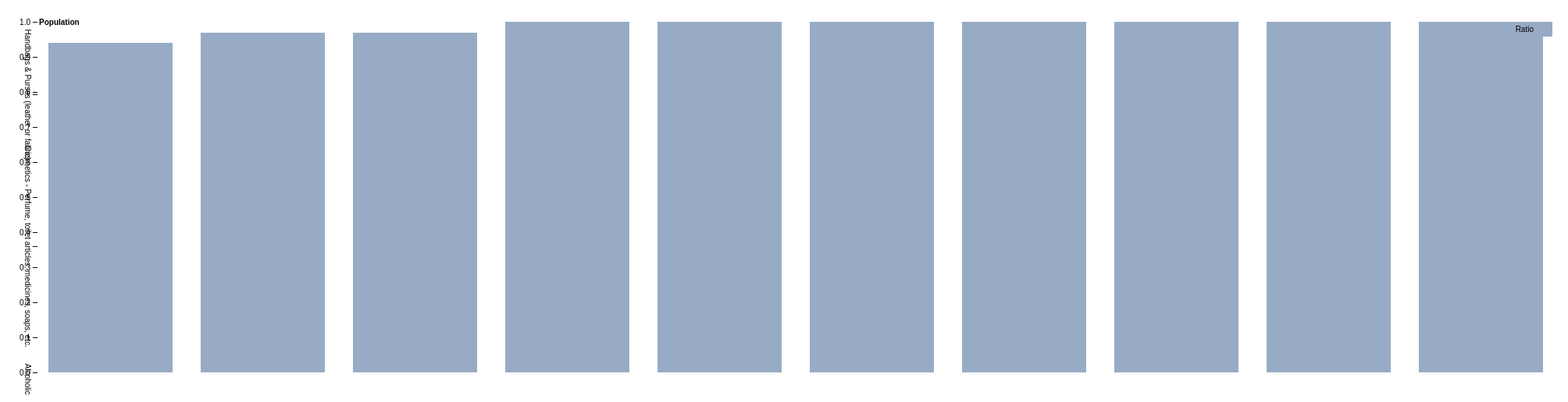
D3 v4 page, settled after 480 driven frames (8 s of simulated time); the page loaded 1 data file(s).



var svg = d3.select("svg"),
    margin = {top: 20, right: 20, bottom: 30, left: 40},
    width = +svg.attr("width") - margin.left - margin.right,
    height = +svg.attr("height") - margin.top - margin.bottom,
    g = svg.append("g").attr("transform", "translate(" + margin.left + "," + margin.top + ")");

var x0 = d3.scaleBand()
    .rangeRound([0, width])
    .paddingInner(0.1);

var x1 = d3.scaleBand()
    .padding(0.05);

var y = d3.scaleLinear()
    .rangeRound([height, 0]);

var z = d3.scaleOrdinal()
    .range(["#98abc5", "#8a89a6", "#7b6888", "#6b486b", "#a05d56", "#d0743c", "#ff8c00"]);

d3.tsv("data2.tsv", function(d, i, columns) {
  for (var i = 1, n = columns.length; i < n; ++i) {
    d[columns[i]] = +d[columns[i]]
  };
  return d;
}, function(error, data) {
  if (error) throw error;

  var keys = data.columns.slice(1);
	data = data.sort(function(a, b) { return a.Ratio - b.Ratio }).slice(Math.max(data.length - 10, 1))

  x0.domain(data.map(function(d) { return d.Item; }));
  x1.domain(keys).rangeRound([0, x0.bandwidth()]);
  y.domain([0, d3.max(data, function(d) { return d3.max(keys, function(key) { return d[key]; }); })]).nice();

  g.append("g")
    .selectAll("g")
    .data(data)
    .enter().append("g")
      .attr("transform", function(d) { return "translate(" + x0(d.Item) + ",0)"; })
    .selectAll("rect")
    .data(function(d) { return keys.map(function(key) { return {key: key, value: d[key]}; }); })
    .enter().append("rect")
      .attr("x", function(d) { return x1(d.key); })
      .attr("y", function(d) { return y(d.value); })
      .attr("width", x1.bandwidth())
      .attr("height", function(d) { return height - y(d.value); })
      .attr("fill", function(d) { return z(d.key); });

  g.append("g")
      .attr("class", "axis")
      .attr("transform", "translate(0," + height + ")")
      .attr("transform", "rotate(90)")
      .call(d3.axisBottom(x0));

  g.append("g")
      .attr("class", "axis")
      .call(d3.axisLeft(y).ticks(null, "s"))
    .append("text")
      .attr("x", 2)
      .attr("y", y(y.ticks().pop()) + 0.5)
      .attr("dy", "0.32em")
      .attr("fill", "#000")
      .attr("font-weight", "bold")
      .attr("text-anchor", "start")
      .text("Population");

  var legend = g.append("g")
      .attr("font-family", "sans-serif")
      .attr("font-size", 10)
      .attr("text-anchor", "end")
    .selectAll("g")
    .data(keys.slice().reverse())
    .enter().append("g")
      .attr("transform", function(d, i) { return "translate(0," + i * 20 + ")"; });

  legend.append("rect")
      .attr("x", width - 19)
      .attr("width", 19)
      .attr("height", 19)
      .attr("fill", z);

  legend.append("text")
      .attr("x", width - 24)
      .attr("y", 9.5)
      .attr("dy", "0.32em")
      .text(function(d) { return d; });
});



### data: data2.tsv
Item	Ratio
Other	0.5
Luggage (all types including footlockers…	0.0
Cell Phones	0.0
Baby - Strollers, car seats, playpen, et…	0.0
Professional Equipment	0.0
Clothing - Shoes, belts, accessories, et…	1.0
Computer - Laptop	0.6727
Jewelry - Fine	0.0
Eyeglasses - (including contact lenses)	0.0
Photographic Film	0.0
Stereo Items & Accessories	0.0
Currency	1.0
Cameras - Digital	0.2236
Cosmetics - Perfume, toilet articles, me…	0.9688
Locks	0.0
PDA - Personal Data Assistants	0.0
DVD/CD Players	0.9411
Musical Instruments - Other - Over $250	0.438
Fish/Game	0.0
Medicines	0.0
Watches - Expensive more than $100	0.0
Alcoholic beverages	0.9688
Automobile Parts	1.0
Tools - Power (including air tools, not …	0.0
Cameras - Non-electronic (Camera supplie…	0.2236
Handbags & Purses (leather or fabric)	0.9411
Dishes, Pottery, Glassware, Plasticware	0.0
Sporting Equipment & Supplies (footballs…	0.0
Toys - Other (including games, toys, pla…	0.0
Books - Other (Hardcover non-fiction)	0.0
Jewelry - Costume	0.0
Dental Equipment and Instruments	0.0
Books - Reference books, cookbooks, etc.	0.0
Hearing Aids	0.0
Video Recordings (blank & commercial)	0.0
Clocks - Inexpensive ($75.00 or less)	0.9097
Audio - CD's	0.0
Medical Equipment & Insturments	0.9
Candles - Decorative and other	0.0
Camping Equipment & Supplies	0.0
Bags - Fabric, plastic, etc. (not purses…	0.0
Game Equipment (poker chips, checker set…	0.0
Video Recordings - Laser Discs	0.0
Lighting Supplies (globe domes, electric…	0.3077
Paintings and Pictures (including frames…	0.0
Lighters - (cigar, cigerette, etc.)	0.0
Tools - Manual (not in a vehicle)	0.0
GPS - Global Positioning System	0.0
Binoculars	0.0
Brushes - Hair, Clothes, etc.	0.24
Briefcases	0.0
Barber Supplies - Scissors, shears, elec…	0.0
Toys (game systems, cartridges, radio co…	0.0
Kitchen Utensils -Pots, Pans, Knives (he…	0.0
Knick Knacks (bric-a-bracks)	1.0
Bedding - Linens and bedspreads	0.0
MP3 Players-(iPods, etc)	0.0
Firearms	0.0
Bicycles	1.0
Watches - Inexpensive $100 or less	0.0
... 23 more rows